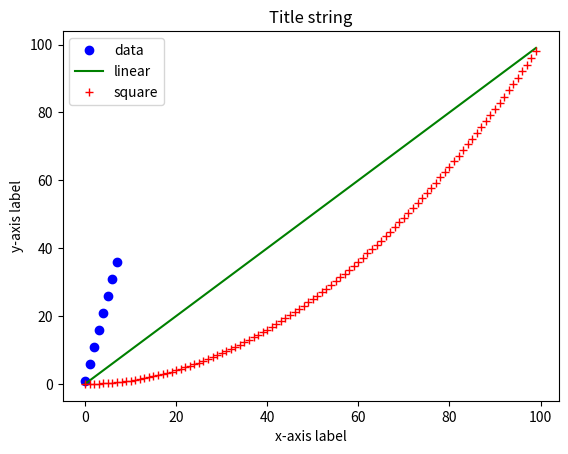

Generate this figure with matplotlib:
"""
  PyEarthScience: matplotlib xy-plot example

     - marker
     - different line colors
     - legend
     - title
     - x-labels
     - y-labels

[redacted]
"""
#-- load python packages
import numpy as np
from matplotlib import pyplot as plt

#-- create x-values
x1 = np.arange(0,8,1)
x2 = np.arange(100)

#-- create y-values
data   = np.arange(1,40,5)
linear = np.arange(100)
square = [v * v for v in np.arange(0,10,0.1)]

#-- create the three lines in one plot
plt.plot(x1, data,   "ob")         # marker o=open circle, b=black
plt.plot(x2, linear, "g")          # no marker, g=green
plt.plot(x2, square, "+r")         # marker +=cross, r=red

#-- plot a legend
plt.legend(('data','linear','square'), loc='upper left')

#-- plot title and axis labels
plt.title('Title string')
plt.xlabel('x-axis label')
plt.ylabel('y-axis label')

#-- show on screen or save the plot to file
plt.show()
#plt.savefig('plot_xy_simple_matplotlib.png')
#plt.savefig('plot_xy_simple_matplotlib_bbox.png', bbox_inches='tight')
